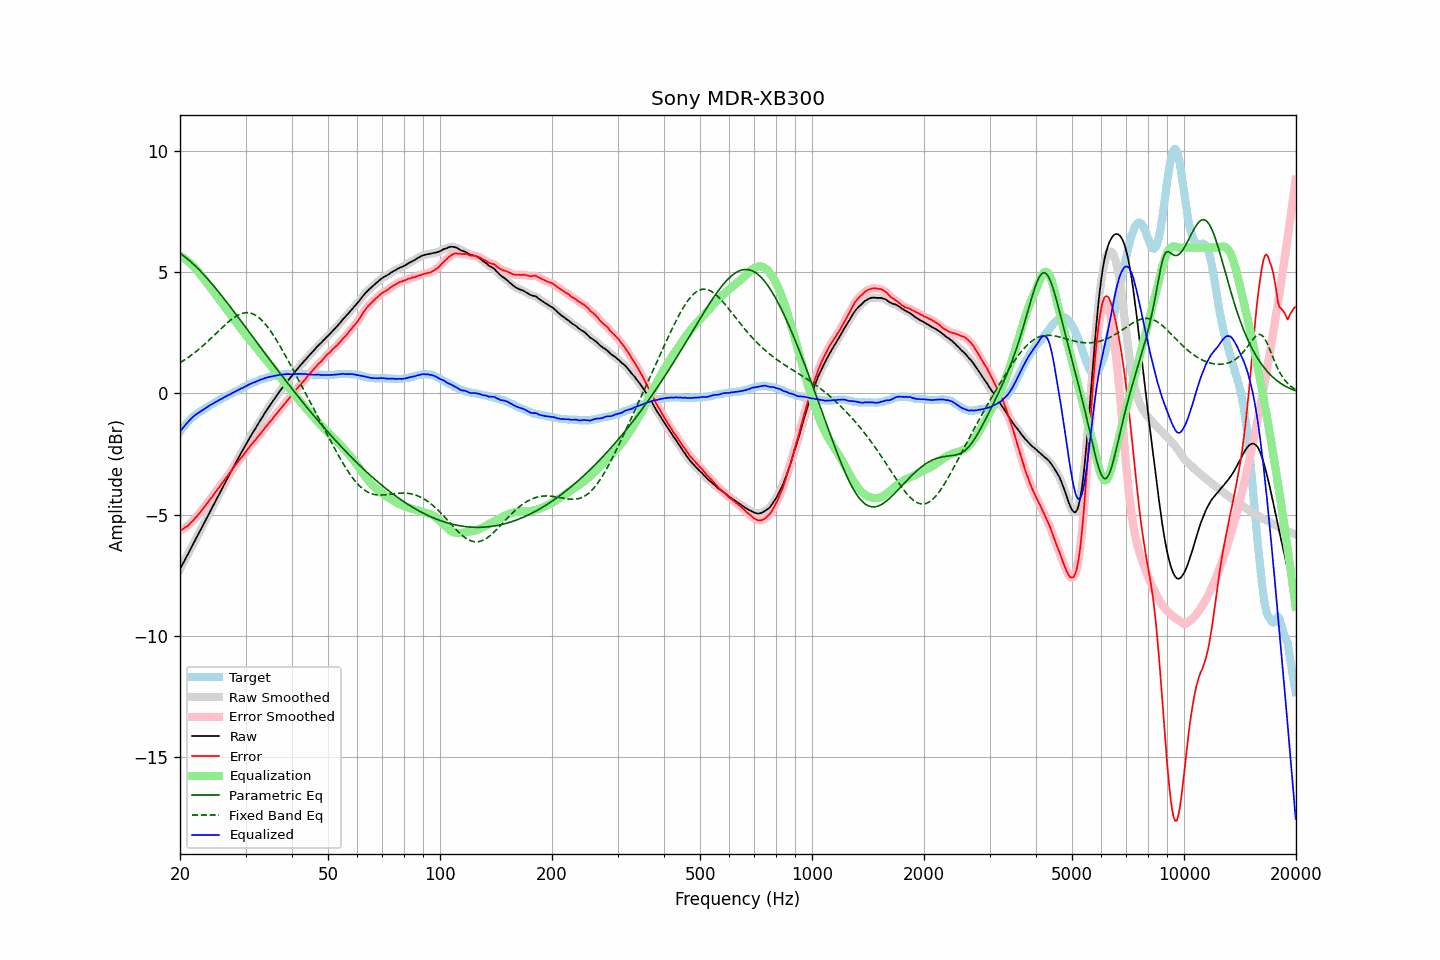

The table this chart was drawn from, first rows:
frequency, raw, error, smoothed, error_smoothed, equalization, parametric_eq, fixed_band_eq, equalized_raw, equalized_smoothed, target
20.00, -7.24, -5.66, -7.24, -5.66, 5.66, 5.77, 1.26, -1.58, -1.58, -1.58
20.20, -7.12, -5.63, -7.12, -5.62, 5.63, 5.72, 1.30, -1.49, -1.49, -1.49
20.40, -6.99, -5.59, -6.99, -5.59, 5.59, 5.67, 1.34, -1.40, -1.41, -1.40
20.61, -6.87, -5.54, -6.87, -5.54, 5.54, 5.62, 1.38, -1.33, -1.33, -1.34
20.81, -6.74, -5.50, -6.74, -5.50, 5.49, 5.57, 1.43, -1.25, -1.25, -1.24
21.02, -6.62, -5.46, -6.62, -5.45, 5.44, 5.52, 1.47, -1.18, -1.18, -1.16
21.23, -6.49, -5.39, -6.49, -5.39, 5.38, 5.46, 1.52, -1.11, -1.11, -1.11
21.44, -6.36, -5.31, -6.36, -5.32, 5.32, 5.40, 1.57, -1.04, -1.04, -1.04
21.66, -6.23, -5.26, -6.23, -5.25, 5.25, 5.34, 1.62, -0.98, -0.98, -0.98
21.87, -6.10, -5.17, -6.10, -5.18, 5.18, 5.28, 1.67, -0.92, -0.92, -0.93
22.09, -5.98, -5.10, -5.98, -5.10, 5.11, 5.22, 1.72, -0.87, -0.87, -0.88
22.31, -5.85, -5.02, -5.85, -5.03, 5.03, 5.15, 1.77, -0.82, -0.82, -0.83
22.54, -5.73, -4.96, -5.73, -4.95, 4.95, 5.08, 1.83, -0.79, -0.78, -0.78
22.76, -5.60, -4.86, -5.60, -4.87, 4.86, 5.01, 1.88, -0.74, -0.74, -0.74
22.99, -5.48, -4.78, -5.48, -4.78, 4.78, 4.94, 1.94, -0.70, -0.70, -0.70
23.22, -5.35, -4.69, -5.35, -4.70, 4.70, 4.87, 2.00, -0.65, -0.65, -0.66
23.45, -5.22, -4.61, -5.22, -4.61, 4.61, 4.80, 2.06, -0.61, -0.61, -0.61
23.69, -5.09, -4.52, -5.09, -4.52, 4.52, 4.73, 2.12, -0.57, -0.57, -0.57
23.92, -4.96, -4.43, -4.96, -4.44, 4.44, 4.65, 2.18, -0.52, -0.52, -0.53
24.16, -4.83, -4.35, -4.83, -4.35, 4.35, 4.57, 2.25, -0.48, -0.48, -0.48
24.40, -4.71, -4.27, -4.71, -4.26, 4.26, 4.50, 2.31, -0.45, -0.44, -0.44
24.65, -4.58, -4.17, -4.58, -4.17, 4.17, 4.42, 2.37, -0.41, -0.41, -0.41
24.89, -4.45, -4.08, -4.45, -4.08, 4.09, 4.34, 2.44, -0.36, -0.37, -0.37
25.14, -4.33, -4.00, -4.33, -3.99, 4.00, 4.26, 2.50, -0.33, -0.33, -0.33
25.39, -4.20, -3.91, -4.20, -3.91, 3.91, 4.18, 2.57, -0.29, -0.29, -0.29
25.65, -4.07, -3.82, -4.07, -3.82, 3.82, 4.10, 2.63, -0.26, -0.26, -0.25
25.91, -3.95, -3.73, -3.95, -3.73, 3.73, 4.01, 2.69, -0.23, -0.22, -0.22
26.16, -3.82, -3.64, -3.82, -3.64, 3.64, 3.93, 2.76, -0.18, -0.19, -0.18
26.43, -3.69, -3.54, -3.69, -3.54, 3.55, 3.84, 2.82, -0.15, -0.15, -0.15
26.69, -3.57, -3.46, -3.57, -3.45, 3.46, 3.76, 2.88, -0.12, -0.11, -0.11
26.96, -3.44, -3.37, -3.44, -3.37, 3.37, 3.67, 2.94, -0.08, -0.08, -0.08
27.23, -3.32, -3.28, -3.32, -3.28, 3.27, 3.59, 2.99, -0.05, -0.04, -0.05
27.50, -3.19, -3.18, -3.19, -3.19, 3.18, 3.50, 3.04, -0.01, -0.01, -0.01
27.77, -3.07, -3.09, -3.07, -3.10, 3.09, 3.41, 3.09, 0.02, 0.02, 0.02
28.05, -2.95, -3.01, -2.95, -3.00, 3.00, 3.33, 3.14, 0.05, 0.06, 0.06
28.33, -2.83, -2.91, -2.83, -2.92, 2.92, 3.24, 3.18, 0.09, 0.09, 0.08
28.62, -2.70, -2.82, -2.70, -2.82, 2.83, 3.15, 3.22, 0.13, 0.13, 0.12
28.90, -2.58, -2.74, -2.58, -2.74, 2.74, 3.06, 3.25, 0.16, 0.16, 0.16
29.19, -2.46, -2.65, -2.46, -2.66, 2.66, 2.97, 3.27, 0.20, 0.19, 0.19
29.48, -2.35, -2.59, -2.35, -2.58, 2.57, 2.88, 3.29, 0.22, 0.22, 0.24
29.78, -2.23, -2.49, -2.23, -2.49, 2.49, 2.80, 3.31, 0.25, 0.26, 0.26
30.08, -2.11, -2.41, -2.11, -2.41, 2.40, 2.71, 3.32, 0.29, 0.29, 0.29
30.38, -1.99, -2.32, -1.99, -2.32, 2.32, 2.62, 3.32, 0.33, 0.33, 0.32
30.68, -1.87, -2.23, -1.88, -2.23, 2.24, 2.53, 3.31, 0.37, 0.36, 0.36
30.99, -1.76, -2.14, -1.76, -2.15, 2.15, 2.44, 3.30, 0.39, 0.39, 0.38
31.30, -1.65, -2.07, -1.65, -2.07, 2.07, 2.35, 3.28, 0.42, 0.42, 0.42
31.61, -1.54, -1.99, -1.55, -1.99, 1.99, 2.26, 3.25, 0.45, 0.45, 0.45
31.93, -1.44, -1.92, -1.44, -1.91, 1.91, 2.17, 3.21, 0.47, 0.47, 0.48
32.24, -1.33, -1.83, -1.33, -1.83, 1.83, 2.08, 3.17, 0.50, 0.50, 0.50
32.57, -1.22, -1.75, -1.22, -1.75, 1.75, 1.99, 3.12, 0.53, 0.53, 0.53
32.89, -1.11, -1.67, -1.11, -1.67, 1.67, 1.90, 3.06, 0.56, 0.55, 0.56
33.22, -1.01, -1.59, -1.01, -1.59, 1.59, 1.81, 3.00, 0.58, 0.58, 0.58
33.55, -0.90, -1.50, -0.90, -1.50, 1.50, 1.72, 2.93, 0.60, 0.60, 0.60
33.89, -0.79, -1.41, -0.79, -1.42, 1.42, 1.64, 2.85, 0.63, 0.63, 0.62
34.23, -0.69, -1.34, -0.69, -1.33, 1.34, 1.55, 2.77, 0.65, 0.65, 0.65
34.57, -0.59, -1.26, -0.59, -1.25, 1.26, 1.46, 2.69, 0.67, 0.67, 0.67
34.92, -0.49, -1.17, -0.49, -1.18, 1.17, 1.37, 2.59, 0.68, 0.68, 0.67
35.27, -0.40, -1.10, -0.40, -1.09, 1.09, 1.28, 2.50, 0.69, 0.69, 0.70
35.62, -0.30, -1.01, -0.30, -1.01, 1.01, 1.19, 2.40, 0.71, 0.71, 0.71
35.97, -0.21, -0.93, -0.21, -0.93, 0.93, 1.11, 2.30, 0.72, 0.72, 0.72
... 635 more rows
